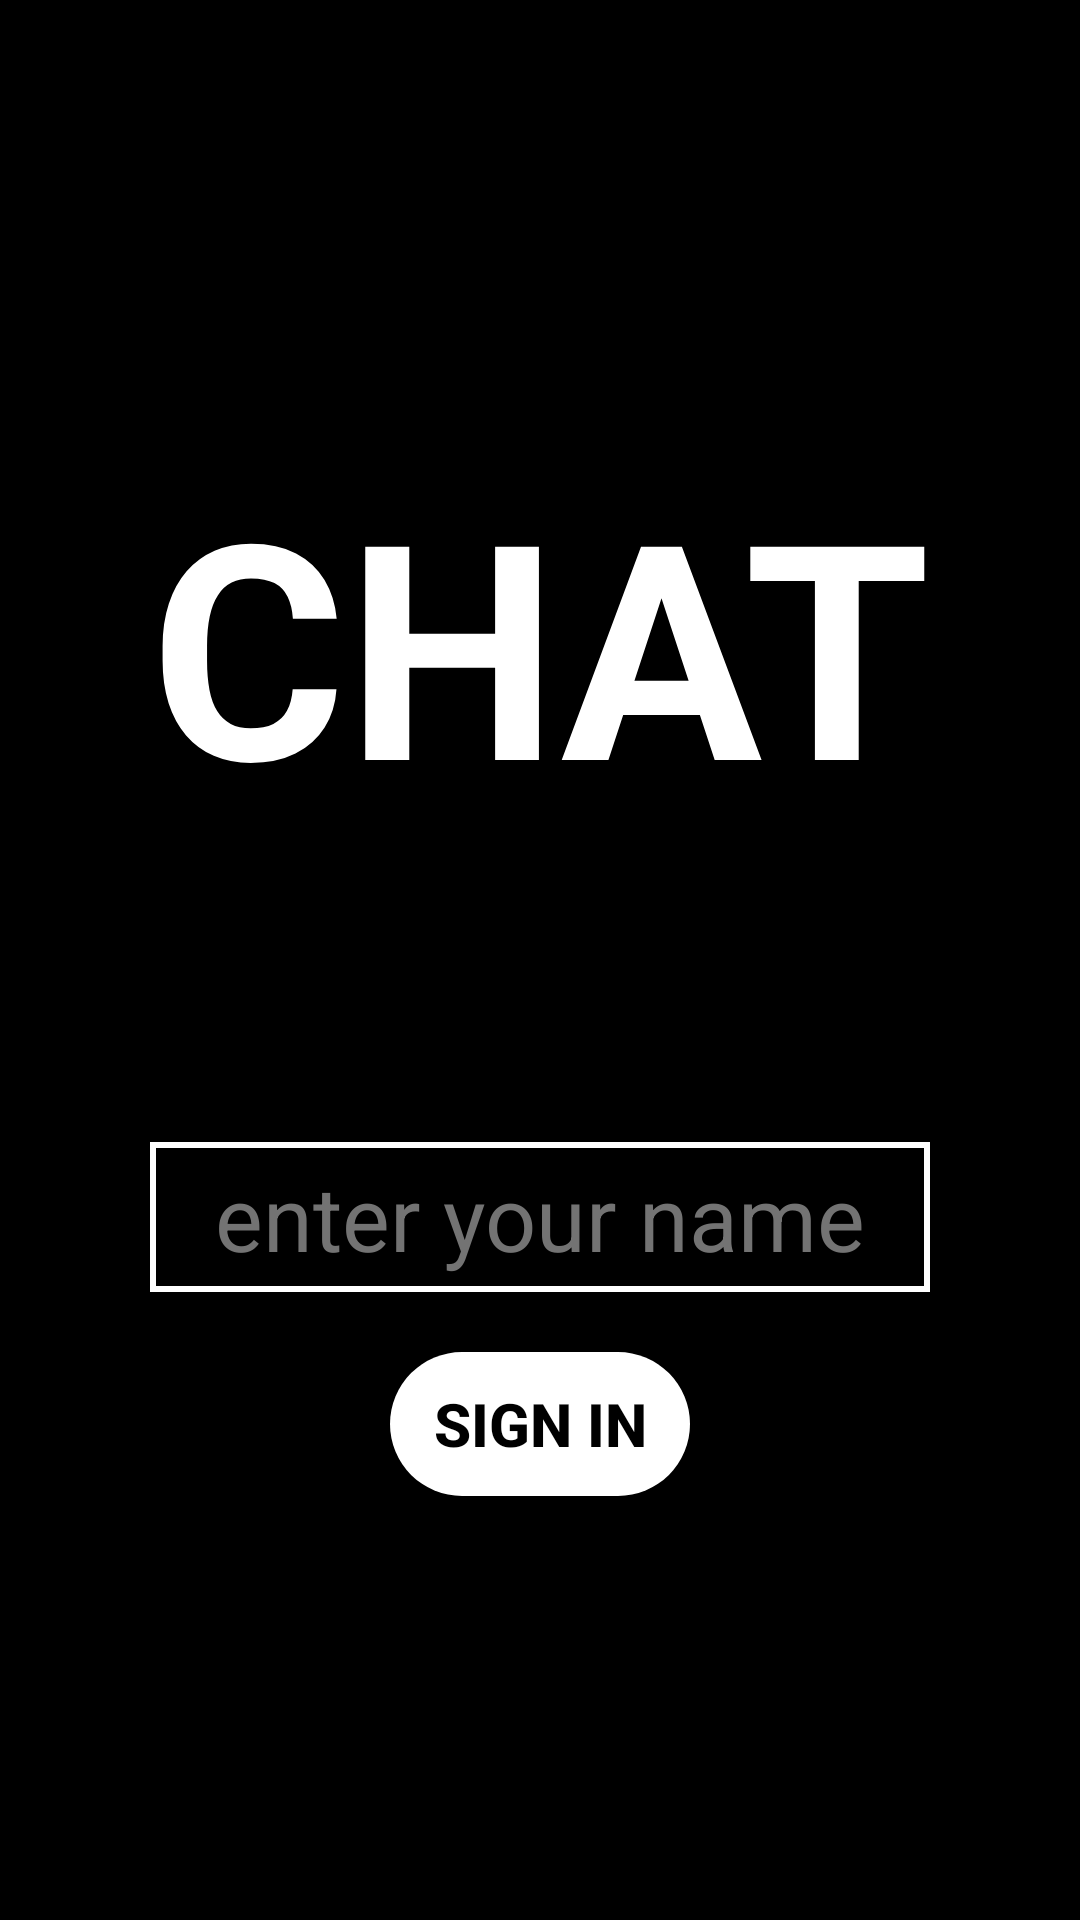

This screen was rendered from an Android layout file. Write that file and the resources it references.
<!-- AndroidManifest.xml: application theme Theme.ChatAppInJava_v2 -->
<!-- res/layout/activity_main.xml -->
<?xml version="1.0" encoding="utf-8"?>
<androidx.constraintlayout.widget.ConstraintLayout
    xmlns:android="http://schemas.android.com/apk/res/android"
    xmlns:app="http://schemas.android.com/apk/res-auto"
    xmlns:tools="http://schemas.android.com/tools"
    android:background="@color/black"
    android:layout_width="match_parent"
    android:layout_height="match_parent"
    tools:context=".views.MainActivity">

    <TextView
        android:id="@+id/textView"
        android:layout_width="wrap_content"
        android:layout_height="wrap_content"
        android:text="CHAT"
        android:textColor="@color/white"
        android:textSize="100sp"
        android:textStyle="bold"
        app:layout_constraintBottom_toBottomOf="parent"
        app:layout_constraintEnd_toEndOf="parent"
        app:layout_constraintStart_toStartOf="parent"
        app:layout_constraintTop_toTopOf="parent"
        app:layout_constraintVertical_bias="0.291" />

    <EditText
        android:id="@+id/signInWithYourNickName"
        android:gravity="center"
        android:layout_marginStart="50dp"
        android:layout_marginEnd="50dp"
        android:layout_width="0dp"
        android:layout_height="50dp"
        android:layout_marginTop="100dp"
        android:background="@drawable/edittext_background"
        android:hint="enter your name"
        android:singleLine="true"
        android:maxLength="15"
        android:textSize="30sp"
        android:textColor="@color/white"
        android:textColorHint="#737373"
        app:layout_constraintBottom_toBottomOf="parent"
        app:layout_constraintEnd_toEndOf="parent"
        app:layout_constraintHorizontal_bias="0.498"
        app:layout_constraintStart_toStartOf="parent"
        app:layout_constraintTop_toBottomOf="@+id/textView"
        app:layout_constraintVertical_bias="0.0" />

    <Button

        android:id="@+id/signInButton"
        android:layout_width="0dp"
        android:layout_height="wrap_content"
        android:layout_marginTop="20dp"
        android:background="@drawable/button_background"
        android:text="SIGN IN"
        app:backgroundTint="@null"
        android:textColor="@color/black"
        android:textStyle="bold"
        android:textSize="20sp"
        android:layout_marginStart="80dp"
        android:layout_marginEnd="80dp"
        android:gravity="center"
        android:onClick="signInButton"
        app:layout_constraintEnd_toEndOf="@+id/signInWithYourNickName"
        app:layout_constraintHorizontal_bias="0.498"
        app:layout_constraintStart_toStartOf="@+id/signInWithYourNickName"
        app:layout_constraintTop_toBottomOf="@+id/signInWithYourNickName" />


</androidx.constraintlayout.widget.ConstraintLayout>
<!-- resources referenced by this layout -->
<resources>
  <color name="black">#FF000000</color>
  <color name="white">#FFFFFFFF</color>
  <!-- drawable button_background (drawable-v24) -->
  <?xml version="1.0" encoding="utf-8"?>
  <shape
      android:shape="rectangle"
      xmlns:android="http://schemas.android.com/apk/res/android">
  
      <corners
          android:radius="100dp"/>
      <solid
          android:color="@color/white" />
  
  </shape>
  <!-- drawable edittext_background (drawable-v24) -->
  <?xml version="1.0" encoding="utf-8"?>
  <shape
  android:shape="rectangle"
      xmlns:android="http://schemas.android.com/apk/res/android">
  
      <stroke
          android:width="2dp"
          android:color="@color/white"/>
  
  </shape>
  <style name="Theme.ChatAppInJava_v2" parent="Theme.MaterialComponents.DayNight.DarkActionBar">
          
          <item name="colorPrimary">@color/purple_500</item>
          <item name="colorPrimaryVariant">@color/purple_700</item>
          <item name="colorOnPrimary">@color/white</item>
          
          <item name="colorSecondary">@color/teal_200</item>
          <item name="colorSecondaryVariant">@color/teal_700</item>
          <item name="colorOnSecondary">@color/black</item>
          
          <item name="android:statusBarColor" tools:targetApi="l">?attr/colorPrimaryVariant</item>
          
  
          <item name="android:windowActionBar">false</item>
          <item name="android:windowFullscreen">true</item>
          <item name="windowActionBar">false</item>
          <item name="windowNoTitle">true</item>
          <item name="android:windowNoTitle">true</item>
      </style>
  <color name="purple_500">#FF6200EE</color>
  <color name="purple_700">#FF3700B3</color>
  <color name="teal_200">#FF03DAC5</color>
  <color name="teal_700">#FF018786</color>
</resources>
